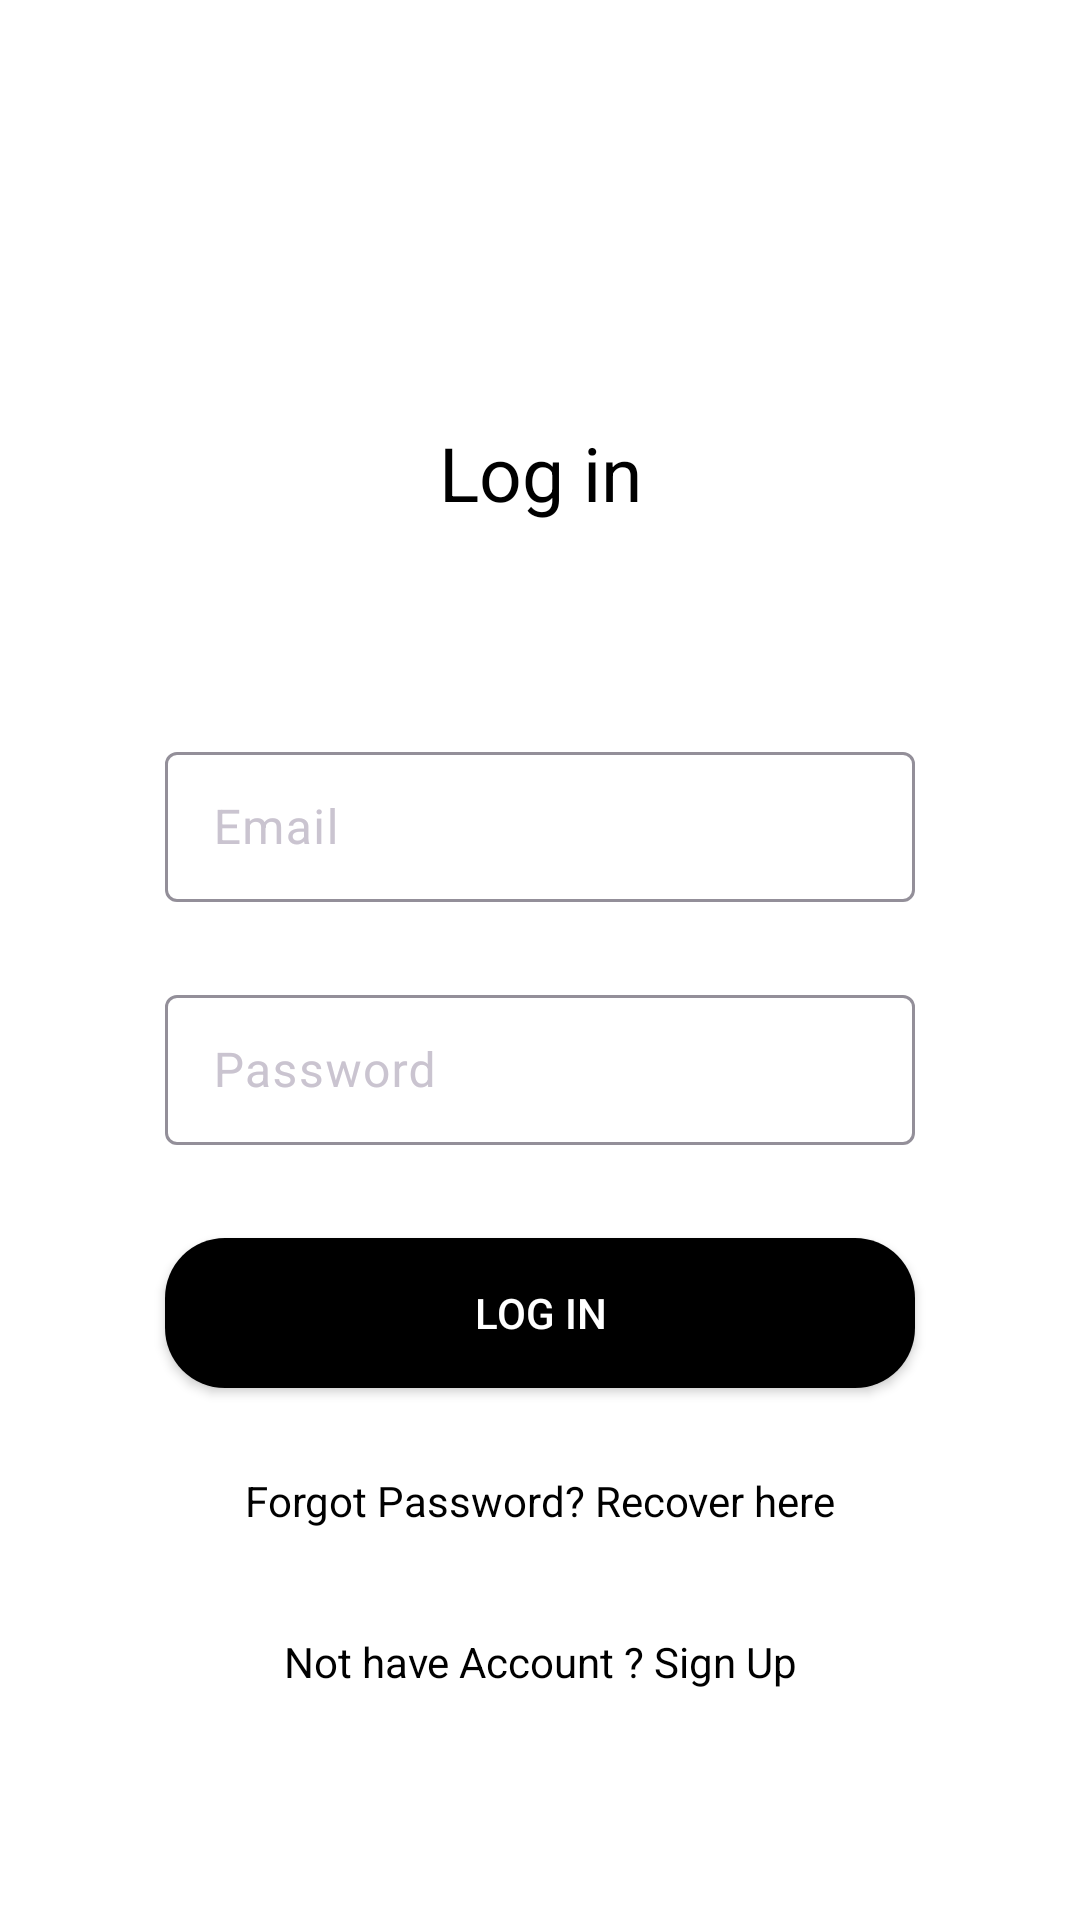

Here is an Android app screen rendered from its layout file. Give the layout XML and the strings, colors and styles it references.
<!-- AndroidManifest.xml: application theme Theme.Today -->
<!-- res/layout/activity_log_in.xml -->
<?xml version="1.0" encoding="utf-8"?>
<androidx.constraintlayout.widget.ConstraintLayout xmlns:android="http://schemas.android.com/apk/res/android"
    xmlns:app="http://schemas.android.com/apk/res-auto"
    xmlns:tools="http://schemas.android.com/tools"
    android:id="@+id/main"
    android:layout_width="match_parent"
    android:layout_height="match_parent"
    android:background="@color/white"
    android:padding="50dp"
    tools:context=".LogInActivity">


    <TextView
        android:id="@+id/textView"
        android:layout_width="match_parent"
        android:layout_height="wrap_content"
        android:layout_alignParentStart="true"
        android:layout_alignParentEnd="true"

        android:padding="10dp"
        android:text="@string/log_in"
        android:textAlignment="center"
        android:textColor="@color/black"
        android:textSize="25sp"
        app:layout_constraintBottom_toBottomOf="parent"
        app:layout_constraintEnd_toEndOf="parent"
        app:layout_constraintHorizontal_bias="0.0"
        app:layout_constraintStart_toStartOf="parent"
        app:layout_constraintTop_toTopOf="parent"
        app:layout_constraintVertical_bias="0.166"/>

        <com.google.android.material.textfield.TextInputLayout
            android:id="@+id/emailTIL"
            android:layout_width="250dp"
            android:layout_height="60dp"
            app:layout_constraintBottom_toBottomOf="parent"
            app:layout_constraintEnd_toEndOf="parent"
            app:layout_constraintStart_toStartOf="parent"
            app:layout_constraintTop_toTopOf="parent"
            app:layout_constraintVertical_bias="0.407" >

            <EditText
                android:id="@+id/emailEt"
                android:layout_width="match_parent"
                android:layout_height="50dp"
                android:layout_centerHorizontal="true"
                android:textColor="@color/black"
                android:layout_centerVertical="true"
                android:hint="@string/emailHint"
                android:importantForAutofill="no"
                android:inputType="textEmailAddress"
                android:padding="10dp"
                android:textColorHint="@color/lightGrey"
                app:layout_constraintBottom_toBottomOf="parent"
                app:layout_constraintEnd_toEndOf="parent"
                app:layout_constraintHorizontal_bias="0.6"
                app:layout_constraintStart_toStartOf="parent"
                app:layout_constraintTop_toTopOf="parent"
                app:layout_constraintVertical_bias="0.408" />
        </com.google.android.material.textfield.TextInputLayout>

    <com.google.android.material.textfield.TextInputLayout
        android:id="@+id/passwordTIL"
        android:layout_width="250dp"
        android:layout_height="60dp"
        app:layout_constraintBottom_toBottomOf="parent"
        app:layout_constraintEnd_toEndOf="parent"
        app:layout_constraintStart_toStartOf="parent"
        app:layout_constraintTop_toTopOf="parent"
        app:layout_constraintVertical_bias="0.576"
        app:passwordToggleEnabled="true">

        <EditText
            android:id="@+id/passwordEt"
            android:layout_width="match_parent"
            android:layout_height="50dp"
            android:layout_below="@+id/emailEt"
            android:layout_centerHorizontal="true"
            android:layout_centerVertical="true"
            android:hint="@string/passwordhint"
            android:importantForAutofill="no"
            android:inputType="textPassword"
            android:padding="10dp"
            android:textColor="@color/black"
            android:textColorHint="@color/black"
            app:layout_constraintBottom_toBottomOf="parent"
            app:layout_constraintEnd_toEndOf="parent"
            app:layout_constraintStart_toStartOf="parent"
            app:layout_constraintTop_toTopOf="parent"
            app:layout_constraintVertical_bias="0.562" />

    </com.google.android.material.textfield.TextInputLayout>

    <androidx.appcompat.widget.AppCompatButton
        android:id="@+id/loginBtn"
        android:layout_width="250dp"
        android:layout_height="50dp"
        android:layout_below="@+id/passwordTIL"
        android:layout_centerHorizontal="true"
        android:background="@drawable/rounded_button_bg"
        android:text="@string/log_in"
        android:textColor="@color/white"
        app:layout_constraintBottom_toBottomOf="parent"
        app:layout_constraintEnd_toEndOf="parent"
        app:layout_constraintHorizontal_bias="0.491"
        app:layout_constraintStart_toStartOf="parent"
        app:layout_constraintTop_toTopOf="parent"
        app:layout_constraintVertical_bias="0.74" />

    <TextView
        android:id="@+id/recoverPassTv"
        android:layout_width="wrap_content"
        android:layout_height="wrap_content"
        android:layout_below="@+id/loginBtn"
        android:text="@string/forgot_password_recover_here"
        android:textAlignment="center"
        android:textColor="@color/black"
        app:layout_constraintBottom_toBottomOf="parent"
        app:layout_constraintEnd_toEndOf="parent"
        app:layout_constraintHorizontal_bias="0.495"
        app:layout_constraintStart_toStartOf="parent"
        app:layout_constraintTop_toTopOf="parent"
        app:layout_constraintVertical_bias="0.846" />

    <TextView
        android:id="@+id/dont_have_accountTv"
        android:layout_width="match_parent"
        android:layout_height="wrap_content"
        android:text="@string/not_have_account_sign_up"
        android:textAlignment="center"
        android:textColor="@color/black"
        app:layout_constraintBottom_toBottomOf="parent"
        app:layout_constraintEnd_toEndOf="parent"
        app:layout_constraintHorizontal_bias="0.0"
        app:layout_constraintStart_toStartOf="parent"
        app:layout_constraintTop_toTopOf="parent"
        app:layout_constraintVertical_bias="0.949" />

</androidx.constraintlayout.widget.ConstraintLayout>
<!-- resources referenced by this layout -->
<resources>
  <color name="black">#FF000000</color>
  <color name="lightGrey">#939799</color>
  <color name="white">#FFFFFFFF</color>
  <!-- drawable rounded_button_bg (drawable) -->
  <?xml version="1.0" encoding="utf-8"?>
  <shape xmlns:android="http://schemas.android.com/apk/res/android"
      android:shape="rectangle">
      <solid android:color="@color/black" />
      <corners android:radius="20dp" /> 
  </shape>
  <string name="emailHint">Email</string>
  <string name="forgot_password_recover_here">Forgot Password? Recover here</string>
  <string name="log_in">Log in</string>
  <string name="not_have_account_sign_up">Not have Account ? Sign Up</string>
  <string name="passwordhint">Password</string>
  <style name="Theme.Today" parent="Base.Theme.Today" />
  <style name="Base.Theme.Today" parent="Theme.Material3.Dark">
         <item name="colorPrimary">@color/black</item>
  
   </style>
</resources>
